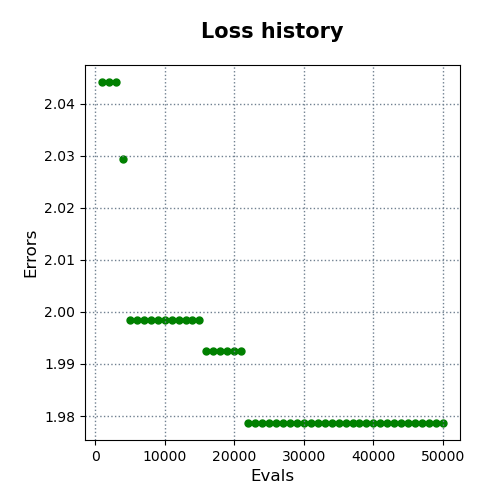

The data file committed next to this chart (first rows):
evals, errors
1000, 2.044
2000, 2.044
3000, 2.044
4000, 2.029
5000, 1.998
6000, 1.998
7000, 1.998
8000, 1.998
9000, 1.998
10000, 1.998
11000, 1.998
12000, 1.998
13000, 1.998
14000, 1.998
15000, 1.998
16000, 1.992
17000, 1.992
18000, 1.992
19000, 1.992
20000, 1.992
21000, 1.992
22000, 1.979
23000, 1.979
24000, 1.979
25000, 1.979
26000, 1.979
27000, 1.979
28000, 1.979
29000, 1.979
30000, 1.979
31000, 1.979
32000, 1.979
33000, 1.979
34000, 1.979
35000, 1.979
36000, 1.979
37000, 1.979
38000, 1.979
39000, 1.979
40000, 1.979
41000, 1.979
42000, 1.979
43000, 1.979
44000, 1.979
45000, 1.979
46000, 1.979
47000, 1.979
48000, 1.979
49000, 1.979
50000, 1.979
